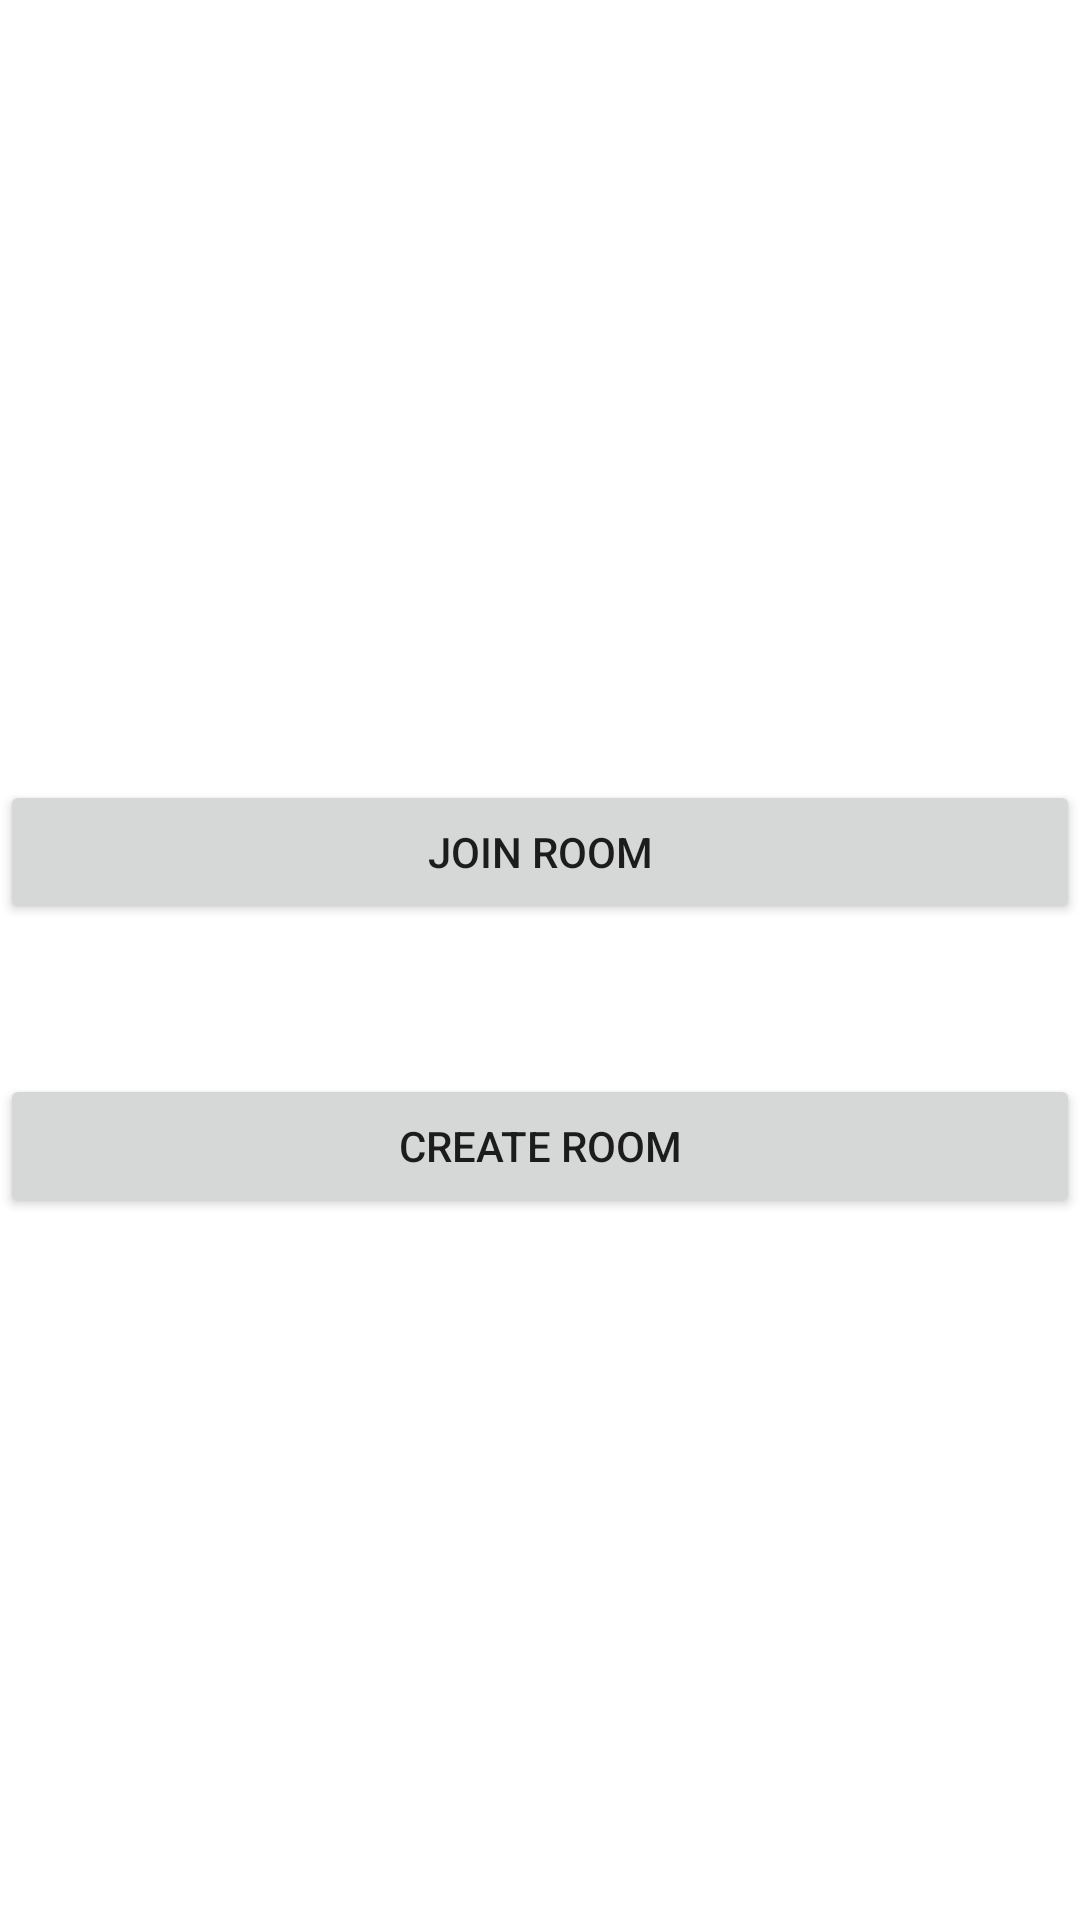

Here is an Android app screen rendered from its layout file. Give the layout XML and the strings, colors and styles it references.
<!-- AndroidManifest.xml: application theme Theme.SE2_Gruppenphase_SS21 -->
<!-- res/layout/fragment_local_game.xml -->
<?xml version="1.0" encoding="utf-8"?>
<LinearLayout xmlns:android="http://schemas.android.com/apk/res/android"
    xmlns:app="http://schemas.android.com/apk/res-auto"
    xmlns:tools="http://schemas.android.com/tools"
    android:layout_width="match_parent"
    android:layout_height="match_parent"
    android:orientation="vertical"
    android:layout_marginHorizontal="55dp"
    tools:context=".menu.StartGameFragment">

    <Button
        android:id="@+id/button_joinRoom"
        android:layout_width="match_parent"
        android:layout_height="wrap_content"
        android:text="join room"
        android:layout_gravity="center_horizontal"
        android:layout_marginTop="260dp"
        app:layout_constraintBottom_toBottomOf="parent"
        app:layout_constraintEnd_toEndOf="parent"
        app:layout_constraintStart_toStartOf="parent"
        app:layout_constraintTop_toTopOf="parent"
        app:layout_constraintVertical_bias="0.775" />

    <Button
        android:id="@+id/button_createRoom"
        android:layout_width="match_parent"
        android:layout_height="wrap_content"
        android:text="create room"
        android:layout_marginTop="50dp"
        android:layout_gravity="center_horizontal"
        app:layout_constraintBottom_toBottomOf="parent"
        app:layout_constraintEnd_toEndOf="parent"
        app:layout_constraintStart_toStartOf="parent"
        app:layout_constraintTop_toTopOf="parent"
        app:layout_constraintVertical_bias="0.647" />


</LinearLayout>
<!-- resources referenced by this layout -->
<resources>
  <style name="Theme.SE2_Gruppenphase_SS21" parent="Theme.MaterialComponents.DayNight.DarkActionBar">
          
          <item name="colorPrimary">@color/teal_600</item>
          <item name="colorPrimaryVariant">@color/black</item>
          <item name="colorOnPrimary">@color/white</item>
          
          <item name="colorSecondary">@color/teal_200</item>
          <item name="colorSecondaryVariant">@color/teal_700</item>
          <item name="colorOnSecondary">@color/black</item>
          
          <item name="android:statusBarColor" tools:targetApi="l">?attr/colorPrimaryVariant</item>
          
      </style>
  <color name="teal_600">#FF10B592</color>
  <color name="black">#FF000000</color>
  <color name="white">#FFFFFFFF</color>
  <color name="teal_200">#FF03DAC5</color>
  <color name="teal_700">#FF018786</color>
</resources>
